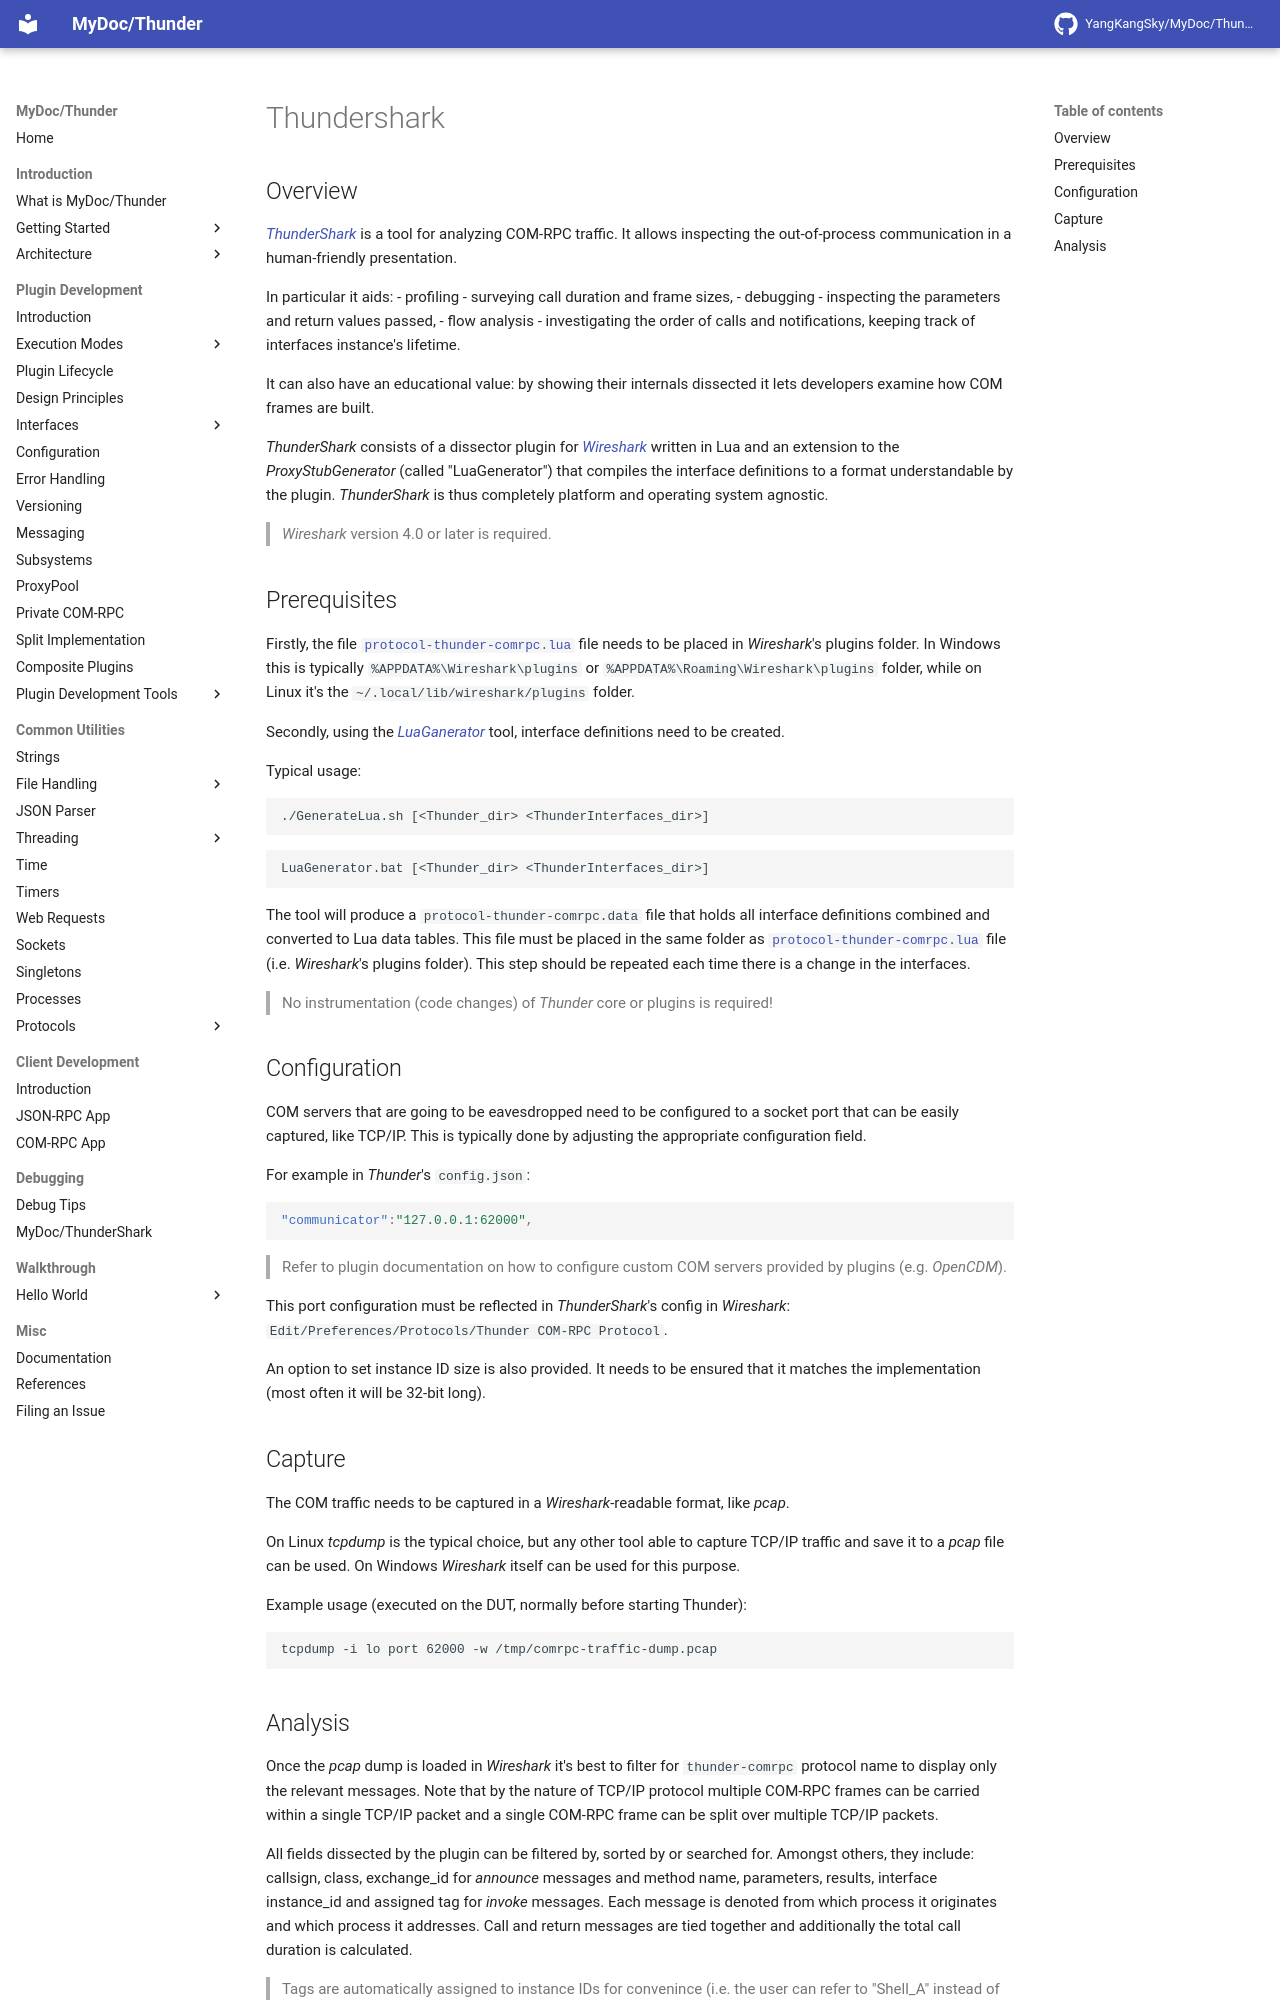

repository: YangKangSky/MyDoc · page: debugging/thundershark/index.html · generator: mkdocs

## Overview

[*ThunderShark*](https://github.com/WebPlatformForEmbedded/ThunderShark) is a tool for analyzing COM-RPC traffic. It allows inspecting the out-of-process communication in a human-friendly presentation. 

In particular it aids: 
- profiling - surveying call duration and frame sizes, 
- debugging - inspecting the parameters and return values passed, 
- flow analysis - investigating the order of calls and notifications, keeping track of interfaces instance's lifetime. 

It can also have an educational value: by showing their internals dissected it lets developers examine how COM frames are built.

*ThunderShark* consists of a dissector plugin for [*Wireshark*](https://www.wireshark.org) written in Lua and an extension to the *ProxyStubGenerator* (called "LuaGenerator") that compiles the 
interface definitions to a format understandable by the plugin. *ThunderShark* is thus completely platform and operating system agnostic.

> *Wireshark* version 4.0 or later is required.

## Prerequisites

Firstly, the file [```protocol-thunder-comrpc.lua```](https://github.com/WebPlatformForEmbedded/ThunderShark) file needs to be placed in *Wireshark*'s plugins folder. In Windows this is typically ```%APPDATA%\Wireshark\plugins```
or ```%APPDATA%\Roaming\Wireshark\plugins``` folder, while on Linux it's the ```~/.local/lib/wireshark/plugins``` folder.

Secondly, using the [*LuaGanerator*](https://github.com/rdkcentral/ThunderTools/tree/master/LuaGenerator) tool, interface definitions need to be created. 

Typical usage:
```
./GenerateLua.sh [<Thunder_dir> <ThunderInterfaces_dir>]
```
```
LuaGenerator.bat [<Thunder_dir> <ThunderInterfaces_dir>]
```

The tool will produce a ```protocol-thunder-comrpc.data``` file that holds all interface definitions combined and converted to Lua data tables. This file must be
placed in the same folder as [```protocol-thunder-comrpc.lua```](https://github.com/WebPlatformForEmbedded/ThunderShark) file (i.e. *Wireshark*'s plugins folder). This step should be repeated each time there is a change in the interfaces.

> No instrumentation (code changes) of *Thunder* core or plugins is required!

## Configuration

COM servers that are going to be eavesdropped need to be configured to a socket port that can be easily captured, like TCP/IP. This is typically done by adjusting the appropriate
configuration field.

For example in *Thunder*'s ```config.json```:
```json
"communicator":"127.0.0.1:62000",
```

> Refer to plugin documentation on how to configure custom COM servers provided by plugins (e.g. *OpenCDM*).

This port configuration must be reflected in *ThunderShark*'s config in *Wireshark*: ```Edit/Preferences/Protocols/Thunder COM-RPC Protocol```.

An option to set instance ID size is also provided. It needs to be ensured that it matches the implementation (most often it will be 32-bit long).

## Capture

The COM traffic needs to be captured in a *Wireshark*-readable format, like *pcap*. 

On Linux *tcpdump* is the typical choice, but any other tool able to capture TCP/IP traffic and save it to a *pcap* file can be used. On Windows *Wireshark* itself can be used for this purpose.

Example usage (executed on the DUT, normally before starting Thunder):
```
tcpdump -i lo port 62000 -w /tmp/comrpc-traffic-dump.pcap
```
